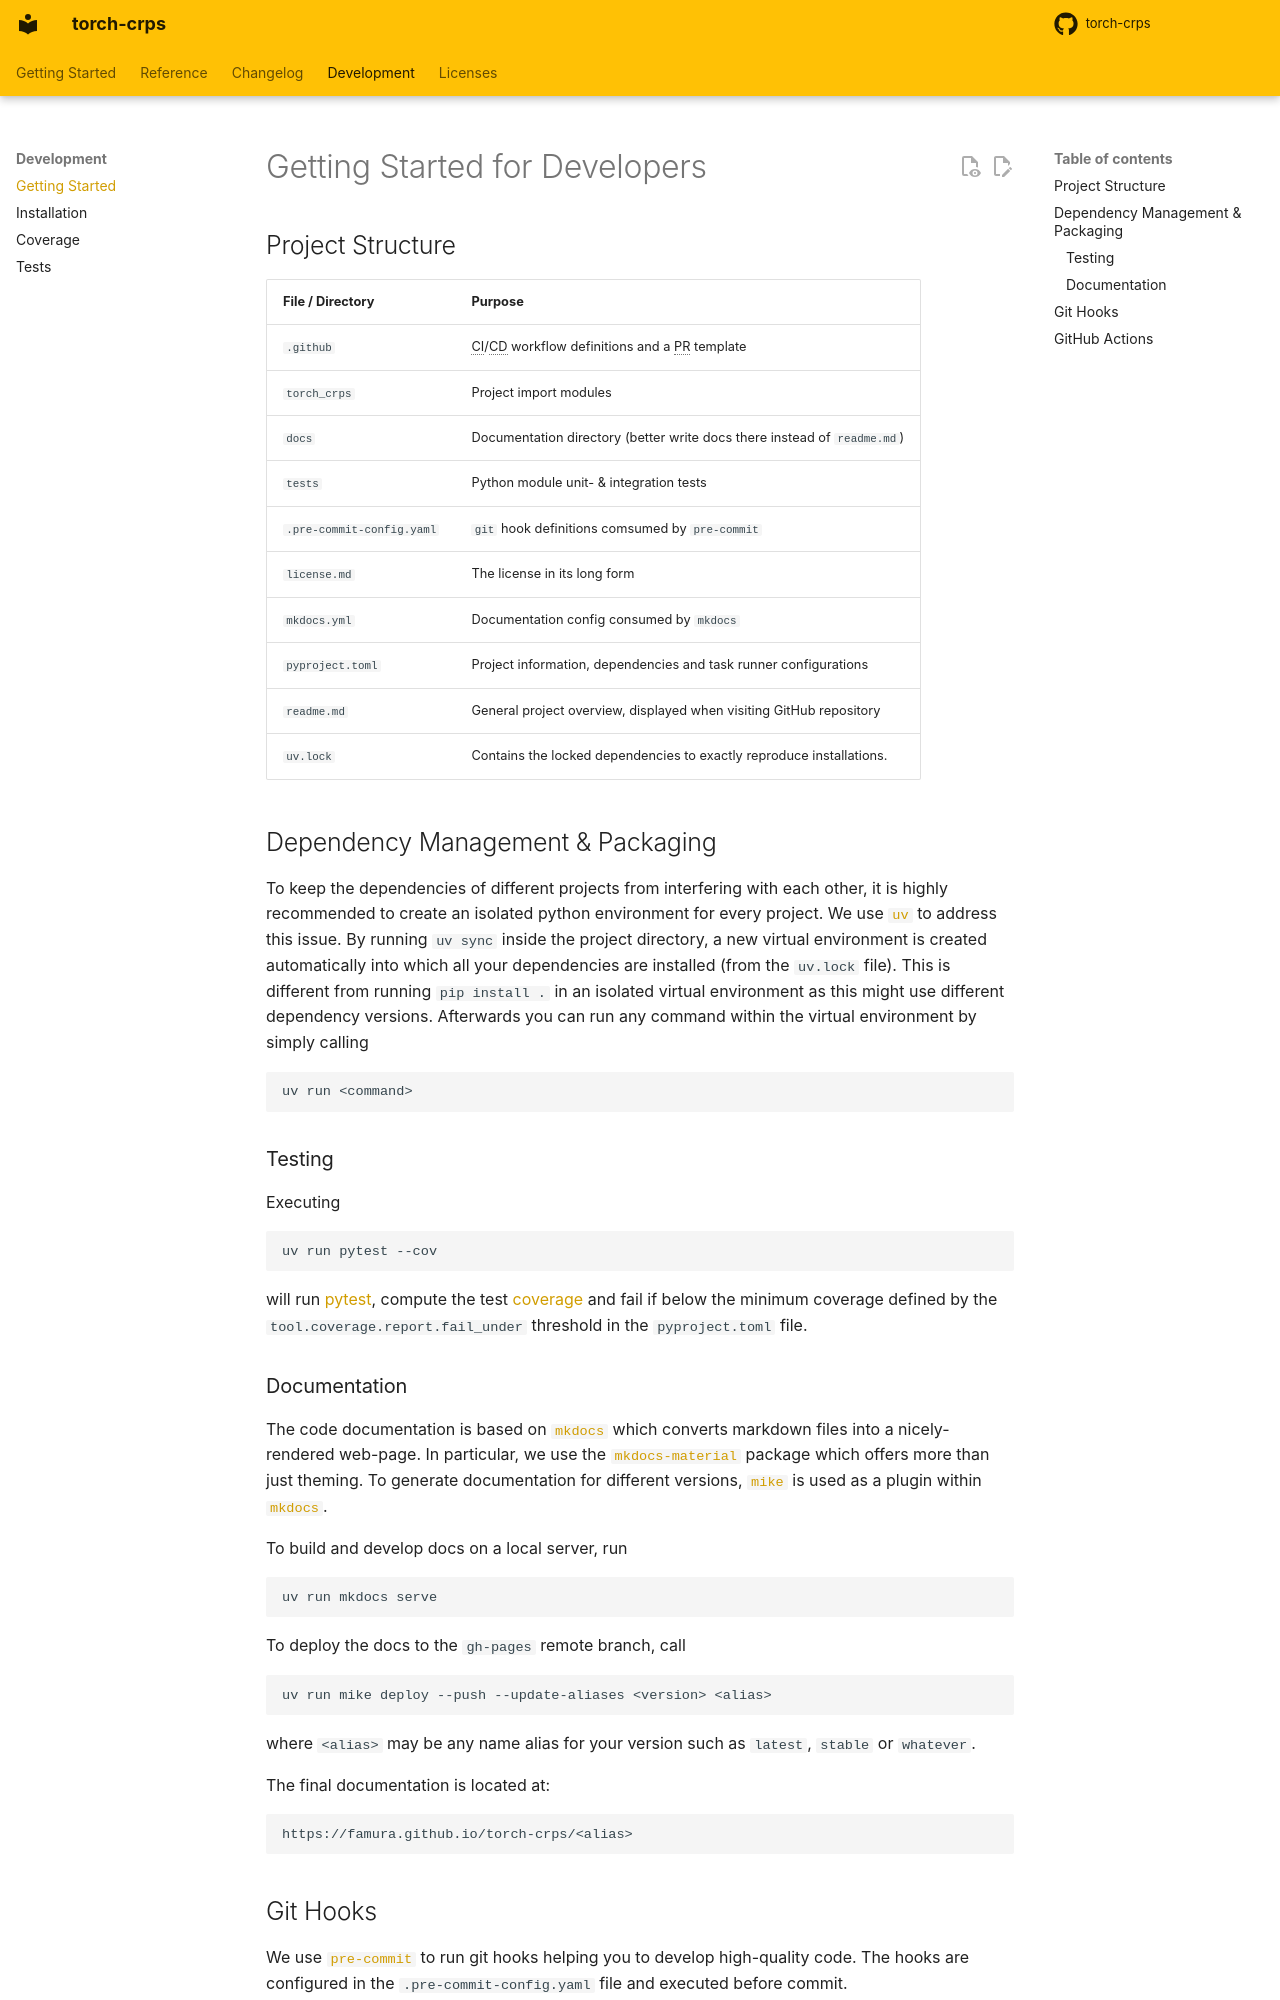

repository: famura/torch-crps · page: 2.2/development/getting_started/index.html · generator: mkdocs


<!-- markdownlint-disable MD046 -->

# Getting Started for Developers

## Project Structure

| File / Directory          | Purpose                                                                  |
| ------------------------- | ------------------------------------------------------------------------ |
| `.github`                 | CI/CD workflow definitions and a PR template                             |
| `torch_crps`              | Project import modules                                                   |
| `docs`                    | Documentation directory (better write docs there instead of `readme.md`) |
| `tests`                   | Python module unit- & integration tests                                  |
| `.pre-commit-config.yaml` | `git` hook definitions comsumed by `pre-commit`                          |
| `license.md`              | The license in its long form                                             |
| `mkdocs.yml`              | Documentation config consumed by `mkdocs`                                |
| `pyproject.toml`          | Project information, dependencies and task runner configurations         |
| `readme.md`               | General project overview, displayed when visiting GitHub repository      |
| `uv.lock`                 | Contains the locked dependencies to exactly reproduce installations.     |

## Dependency Management & Packaging

To keep the dependencies of different projects from interfering with each other, it is highly recommended to create an
isolated python environment for every project.
We use [`uv`][uv] to address this issue.
By running `uv sync` inside the project directory, a new virtual environment is created automatically into which all
your dependencies are installed (from the `uv.lock` file).
This is different from running `pip install .` in an isolated virtual environment as this might use different dependency
versions.
Afterwards you can run any command within the virtual environment by simply calling

```sh
uv run <command>
```

### Testing

Executing

```sh
uv run pytest --cov
```

will run [pytest][pytest], compute the test [coverage][coverage] and fail if below the minimum coverage defined by the
`tool.coverage.report.fail_under` threshold in the `pyproject.toml` file.

### Documentation

The code documentation is based on [`mkdocs`][mkdocs] which converts markdown files into a nicely-rendered web-page.
In particular, we use the [`mkdocs-material`][mkdocs-material] package which offers more than just theming.
To generate documentation for different versions, [`mike`][mike] is used as a plugin within [`mkdocs`][mkdocs].

To build and develop docs on a local server, run

```sh
uv run mkdocs serve
```

To deploy the docs to the `gh-pages` remote branch, call

```sh
uv run mike deploy --push --update-aliases <version> <alias>
```

where `<alias>` may be any name alias for your version such as `latest`, `stable` or `whatever`.

The final documentation is located at:

```url
https://famura.github.io/torch-crps/<alias>
```

## Git Hooks

We use [`pre-commit`][pre-commit] to run git hooks helping you to develop high-quality code.
The hooks are configured in the `.pre-commit-config.yaml` file and executed before commit.

For instance, [`ruff`][ruff] & [`ruff-format`][ruff-format] fix the code base in-place to adhere to reasonable
coding standards.
`mypy`[mypy] & [`ruff`][ruff] lint the code for correctness.
These tools are configured via `pyproject.toml` and `.pre-commit-config.yaml` files.

!!! info "Installation"

    After you cloned this project and plan to develop in it, don't forget to install these hooks via

    ```sh
    uv run pre-commit install
    ```

??? example "Available pre-commit hooks"

    ```yaml
    --8<-- ".pre-commit-config.yaml"
    ```
